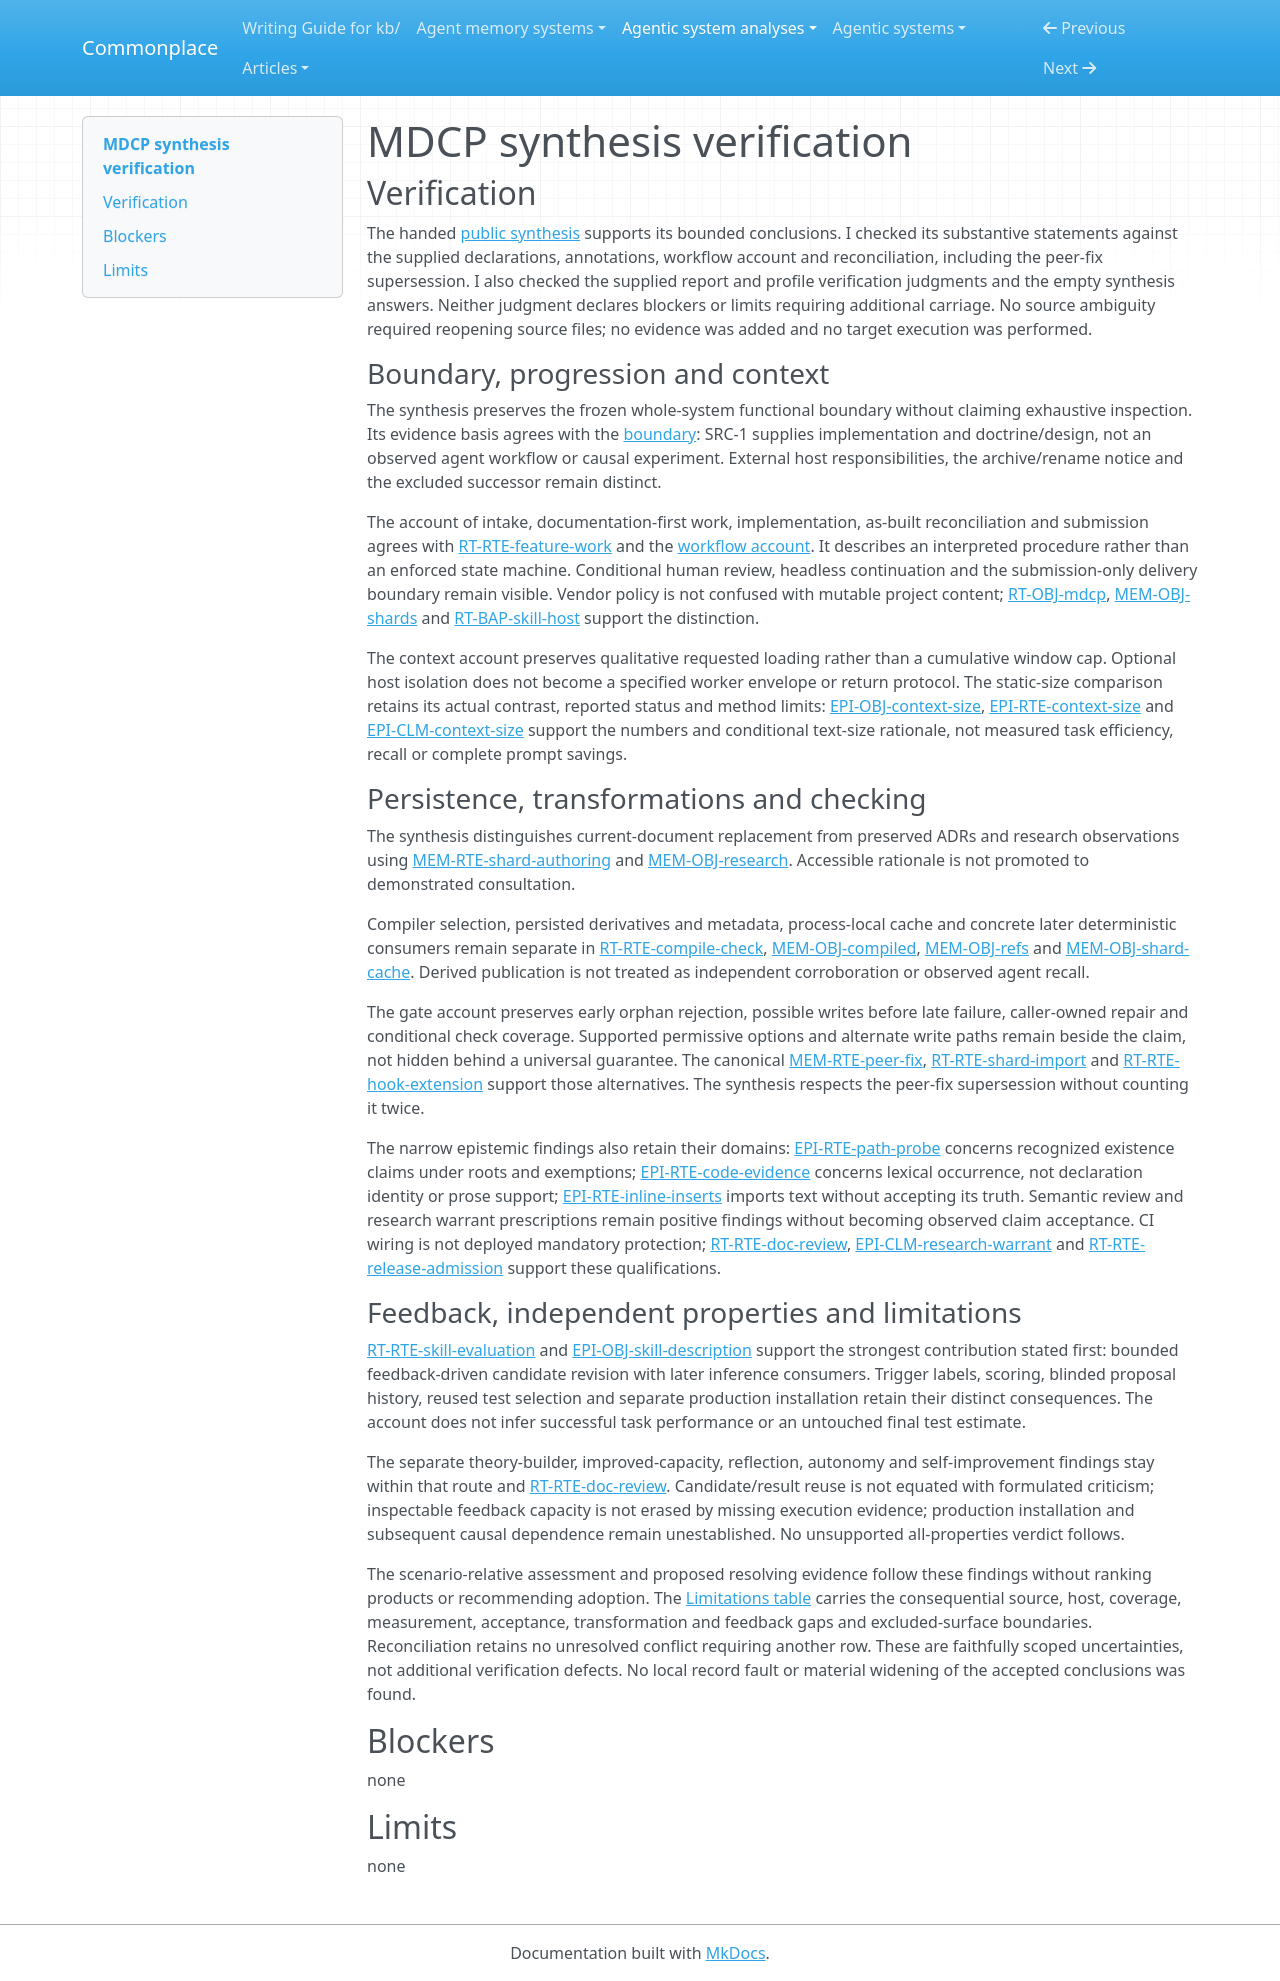

repository: zby/commonplace · page: agentic-system-analyses/retained/betsalel-williamson--mdcp/synthesis-verification/index.html · generator: mkdocs

---
type: agentic-system-analyses/types/agentic-system-verification.md
description: "Independent synthesis verification of MDCP's documentation loop and bounded maintainer feedback at the frozen Git boundary."
run-id: AAS-2026-11-08-mdcp-1e4e8314c1e4-01
reviewed-boundary: "1a198715a4da72dd89bad93f84cf5d4b3ab56b01"
---

# MDCP synthesis verification

## Verification

The handed [public synthesis](synthesis.md#bounded-synthesis) supports its bounded conclusions. I checked its substantive statements against the supplied declarations, annotations, workflow account and reconciliation, including the peer-fix supersession. I also checked the supplied report and profile verification judgments and the empty synthesis answers. Neither judgment declares blockers or limits requiring additional carriage. No source ambiguity required reopening source files; no evidence was added and no target execution was performed.

### Boundary, progression and context

The synthesis preserves the frozen whole-system functional boundary without claiming exhaustive inspection. Its evidence basis agrees with the [boundary](boundary.md#boundary-and-evidence): SRC-1 supplies implementation and doctrine/design, not an observed agent workflow or causal experiment. External host responsibilities, the archive/rename notice and the excluded successor remain distinct.

The account of intake, documentation-first work, implementation, as-built reconciliation and submission agrees with [RT-RTE-feature-work](runtime.md#rt-rte-feature-work) and the [workflow account](workflow.md#workflow-account). It describes an interpreted procedure rather than an enforced state machine. Conditional human review, headless continuation and the submission-only delivery boundary remain visible. Vendor policy is not confused with mutable project content; [RT-OBJ-mdcp](runtime.md#rt-obj-mdcp), [MEM-OBJ-shards](memory.md#mem-obj-shards) and [RT-BAP-skill-host](runtime.md#rt-bap-skill-host) support the distinction.

The context account preserves qualitative requested loading rather than a cumulative window cap. Optional host isolation does not become a specified worker envelope or return protocol. The static-size comparison retains its actual contrast, reported status and method limits: [EPI-OBJ-context-size](epistemic.md#epi-obj-context-size), [EPI-RTE-context-size](epistemic.md#epi-rte-context-size) and [EPI-CLM-context-size](epistemic.md#epi-clm-context-size) support the numbers and conditional text-size rationale, not measured task efficiency, recall or complete prompt savings.

### Persistence, transformations and checking

The synthesis distinguishes current-document replacement from preserved ADRs and research observations using [MEM-RTE-shard-authoring](memory.md#mem-rte-shard-authoring) and [MEM-OBJ-research](memory.md#mem-obj-research). Accessible rationale is not promoted to demonstrated consultation.

Compiler selection, persisted derivatives and metadata, process-local cache and concrete later deterministic consumers remain separate in [RT-RTE-compile-check](runtime.md#rt-rte-compile-check), [MEM-OBJ-compiled](memory.md#mem-obj-compiled), [MEM-OBJ-refs](memory.md#mem-obj-refs) and [MEM-OBJ-shard-cache](memory.md#mem-obj-shard-cache). Derived publication is not treated as independent corroboration or observed agent recall.

The gate account preserves early orphan rejection, possible writes before late failure, caller-owned repair and conditional check coverage. Supported permissive options and alternate write paths remain beside the claim, not hidden behind a universal guarantee. The canonical [MEM-RTE-peer-fix](memory.md#mem-rte-peer-fix), [RT-RTE-shard-import](runtime.md#rt-rte-shard-import) and [RT-RTE-hook-extension](runtime.md#rt-rte-hook-extension) support those alternatives. The synthesis respects the peer-fix supersession without counting it twice.

The narrow epistemic findings also retain their domains: [EPI-RTE-path-probe](epistemic.md#epi-rte-path-probe) concerns recognized existence claims under roots and exemptions; [EPI-RTE-code-evidence](epistemic.md#epi-rte-code-evidence) concerns lexical occurrence, not declaration identity or prose support; [EPI-RTE-inline-inserts](epistemic.md#epi-rte-inline-inserts) imports text without accepting its truth. Semantic review and research warrant prescriptions remain positive findings without becoming observed claim acceptance. CI wiring is not deployed mandatory protection; [RT-RTE-doc-review](runtime.md#rt-rte-doc-review), [EPI-CLM-research-warrant](epistemic.md#epi-clm-research-warrant) and [RT-RTE-release-admission](runtime.md#rt-rte-release-admission) support these qualifications.

### Feedback, independent properties and limitations

[RT-RTE-skill-evaluation](runtime.md#rt-rte-skill-evaluation) and [EPI-OBJ-skill-description](epistemic.md#epi-obj-skill-description) support the strongest contribution stated first: bounded feedback-driven candidate revision with later inference consumers. Trigger labels, scoring, blinded proposal history, reused test selection and separate production installation retain their distinct consequences. The account does not infer successful task performance or an untouched final test estimate.

The separate theory-builder, improved-capacity, reflection, autonomy and self-improvement findings stay within that route and [RT-RTE-doc-review](runtime.md#rt-rte-doc-review). Candidate/result reuse is not equated with formulated criticism; inspectable feedback capacity is not erased by missing execution evidence; production installation and subsequent causal dependence remain unestablished. No unsupported all-properties verdict follows.

The scenario-relative assessment and proposed resolving evidence follow these findings without ranking products or recommending adoption. The [Limitations table](synthesis.md#limitations) carries the consequential source, host, coverage, measurement, acceptance, transformation and feedback gaps and excluded-surface boundaries. Reconciliation retains no unresolved conflict requiring another row. These are faithfully scoped uncertainties, not additional verification defects. No local record fault or material widening of the accepted conclusions was found.

## Blockers

none

## Limits

none
